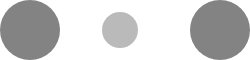
t = 0.00 s
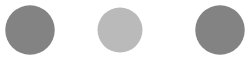
t = 0.13 s
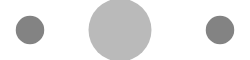
t = 0.38 s
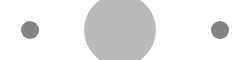
t = 0.50 s
t = 0.63 s: frame unchanged from t = 0.38 s, image omitted
t = 0.88 s: frame unchanged from t = 0.13 s, image omitted

The animated SVG that drew these frames (rendered in a browser with its animation timeline set to each time). Animation: 6 SMIL elements (animateColor=3,animateTransform=3); one cycle of 1.00 s, repeats indefinitely.

<svg version="1.1" xmlns="http://www.w3.org/2000/svg" xmlns:xlink="http://www.w3.org/1999/xlink" width="250" height="60">

<circle style="fill:#838383;" cx="0" cy="0" r="30" transform="translate(30 30)">
  <animateTransform attributeName="transform" type="scale"
    begin="0s" dur="1s"
    values="1;0.3;1" calcMode="linear"
    additive="sum" repeatCount="indefinite" />
  <animateColor attributeName="fill"
    begin="0s" dur="1s"
    values="#838383;#bababa;#838383" calcMode="linear"
    repeatCount="indefinite" />
</circle>
<circle style="fill:#bababa;" cx="0" cy="0" r="18" transform="translate(120 30)">
  <animateTransform attributeName="transform" type="scale"
    begin="0s" dur="1s"
    values="1;2;1" calcMode="linear"
    additive="sum" repeatCount="indefinite" />
  <animateColor attributeName="fill"
    begin="0s" dur="1s"
    values="#bababa;#838383;#bababa" calcMode="linear"
    repeatCount="indefinite" />
</circle>
<circle style="fill:#838383;" cx="0" cy="0" r="30" transform="translate(220 30)">
  <animateTransform attributeName="transform" type="scale"
    begin="0s" dur="1s"
    values="1;0.3;1" calcMode="linear"
    additive="sum" repeatCount="indefinite" />
  <animateColor attributeName="fill"
    begin="0s" dur="1s"
    values="#838383;#bababa;#838383" calcMode="linear"
    repeatCount="indefinite" />
</circle>
</svg>
